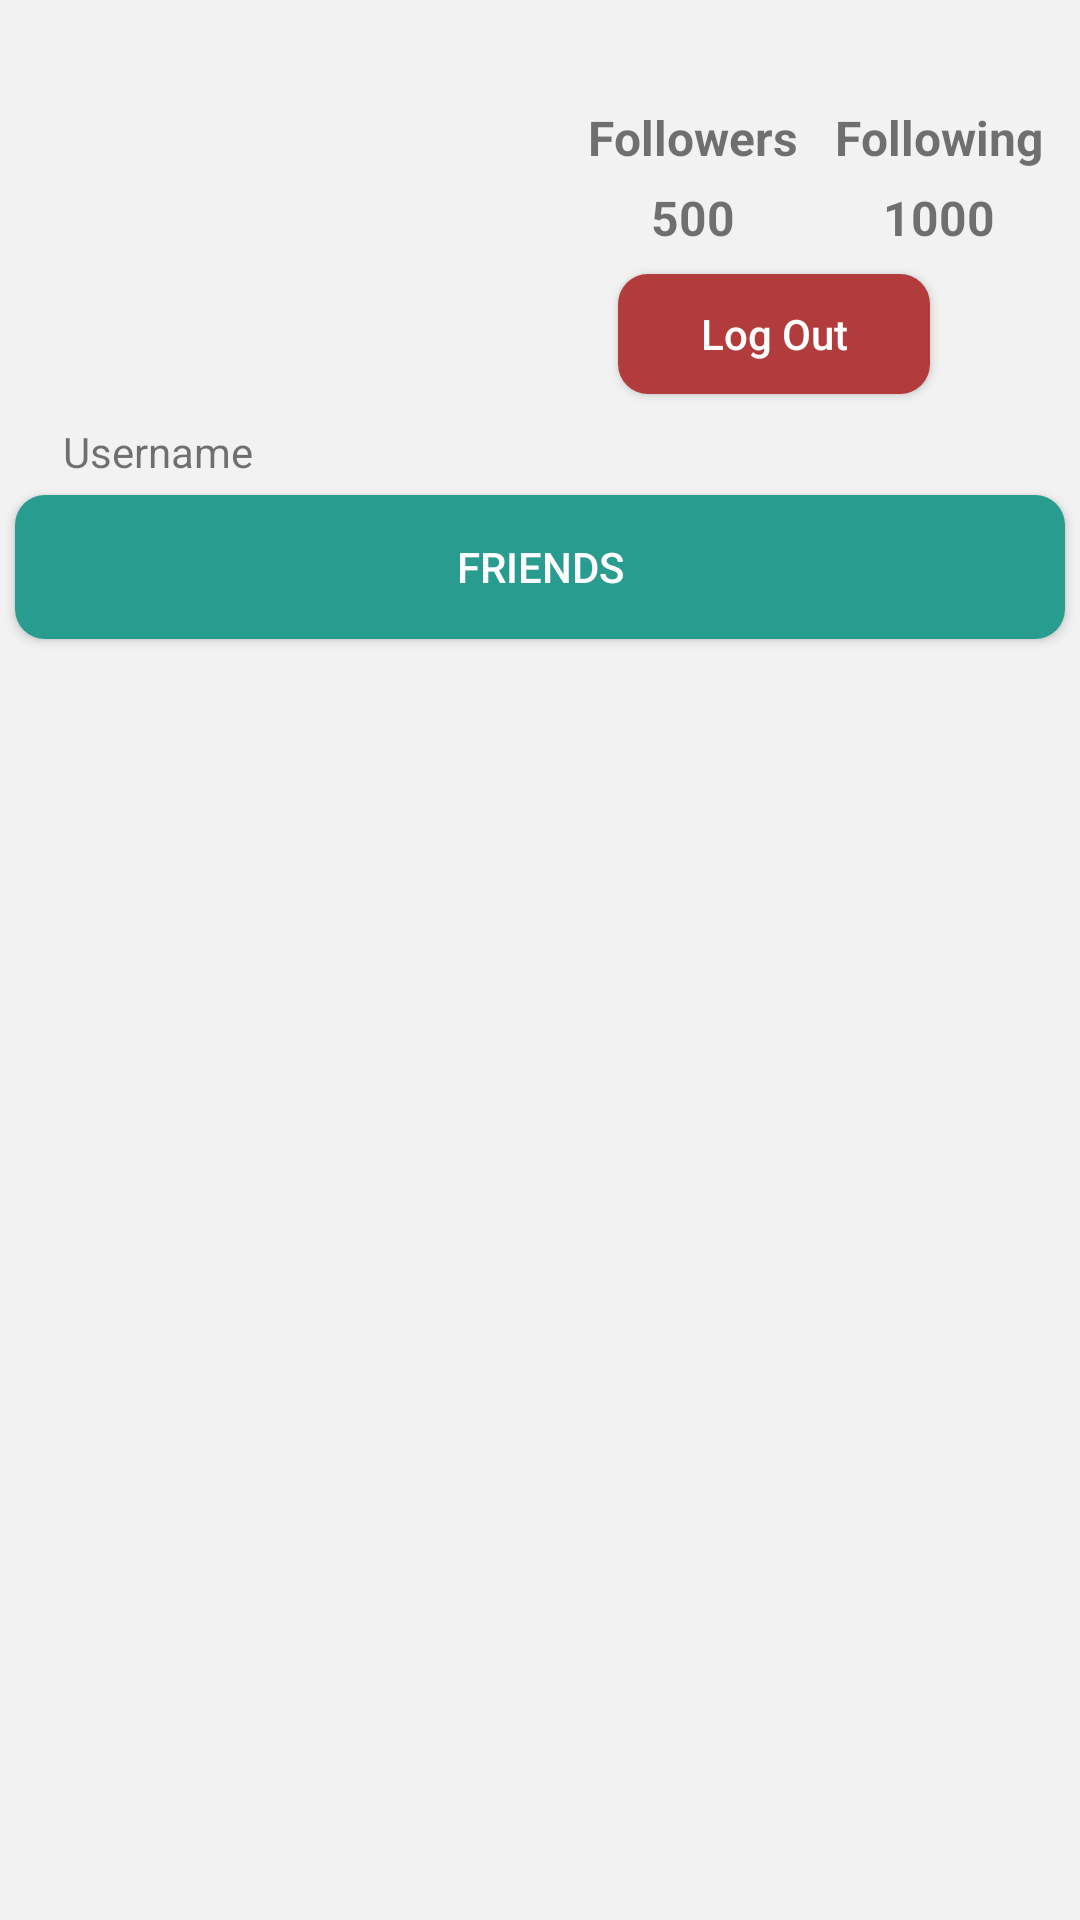

Android layout source for this screen:
<!-- AndroidManifest.xml: application theme Theme.InstaClone -->
<!-- res/layout/fragment_profile.xml -->
<?xml version="1.0" encoding="utf-8"?>
<androidx.constraintlayout.widget.ConstraintLayout xmlns:android="http://schemas.android.com/apk/res/android"
    xmlns:app="http://schemas.android.com/apk/res-auto"
    xmlns:tools="http://schemas.android.com/tools"
    android:layout_width="match_parent"
    android:layout_height="match_parent"
    android:background="#F2F2F2">


    <ImageView
        android:id="@+id/profileImageView"
        android:layout_width="120dp"
        android:layout_height="120dp"
        android:layout_marginStart="16dp"
        android:layout_marginTop="16dp"
        android:src="@drawable/user"
        app:layout_constraintStart_toStartOf="parent"
        app:layout_constraintTop_toTopOf="parent" />


    <TextView
        android:id="@+id/followersTextView"
        android:layout_width="wrap_content"
        android:layout_height="wrap_content"
        android:layout_marginStart="60dp"
        android:layout_marginTop="35dp"
        android:text="Followers"
        android:textSize="16sp"
        android:textStyle="bold"
        app:layout_constraintStart_toEndOf="@+id/profileImageView"
        app:layout_constraintTop_toTopOf="parent" />

    <TextView
        android:id="@+id/followingTextView"
        android:layout_width="wrap_content"
        android:layout_height="wrap_content"
        android:layout_marginTop="35dp"
        android:text="Following"
        android:textSize="16sp"
        android:textStyle="bold"
        app:layout_constraintEnd_toEndOf="parent"
        app:layout_constraintStart_toEndOf="@+id/followersTextView"
        app:layout_constraintTop_toTopOf="parent" />

    <TextView
        android:id="@+id/followersCountTextView"
        android:layout_width="wrap_content"
        android:layout_height="wrap_content"
        android:layout_marginTop="5dp"
        android:text="1000"
        android:textSize="16sp"
        android:textStyle="bold"
        app:layout_constraintEnd_toEndOf="@+id/followingTextView"
        app:layout_constraintStart_toStartOf="@+id/followingTextView"
        app:layout_constraintTop_toBottomOf="@+id/followingTextView" />

    <TextView
        android:id="@+id/followingCountTextView"
        android:layout_width="wrap_content"
        android:layout_height="wrap_content"
        android:layout_marginTop="5dp"
        android:text="500"
        android:textSize="16sp"
        android:textStyle="bold"
        app:layout_constraintEnd_toEndOf="@+id/followersTextView"
        app:layout_constraintStart_toStartOf="@+id/followersTextView"
        app:layout_constraintTop_toBottomOf="@+id/followersTextView" />

    <Button
        android:id="@+id/buttonLogOut"
        android:layout_width="0dp"
        android:layout_height="40dp"
        android:layout_marginStart="70dp"
        android:layout_marginTop="8dp"
        android:layout_marginEnd="50dp"
        android:background="@drawable/logout_background"
        android:text="Log Out"
        android:textAllCaps="false"
        android:textColor="@color/white"
        android:textSize="14sp"
        android:visibility="visible"
        app:layout_constraintEnd_toEndOf="parent"
        app:layout_constraintStart_toEndOf="@+id/profileImageView"
        app:layout_constraintTop_toBottomOf="@+id/followersCountTextView" />

    <Button
        android:id="@+id/button3"
        android:layout_width="0dp"
        android:layout_height="wrap_content"
        android:layout_marginStart="5dp"
        android:layout_marginTop="5dp"
        android:layout_marginEnd="5dp"
        android:background="@drawable/background_friends"
        android:clickable="false"
        android:text="FRIENDS"
        android:textColor="@color/white"
        app:layout_constraintEnd_toEndOf="parent"
        app:layout_constraintStart_toStartOf="parent"
        app:layout_constraintTop_toBottomOf="@+id/textViewUsernameProfile" />

    <TextView
        android:id="@+id/textViewUsernameProfile"
        android:layout_width="wrap_content"
        android:layout_height="wrap_content"
        android:layout_marginStart="46dp"
        android:layout_marginTop="5dp"
        android:layout_marginEnd="301dp"
        android:layout_marginBottom="5dp"
        android:text="Username"
        app:layout_constraintBottom_toTopOf="@+id/button3"
        app:layout_constraintEnd_toEndOf="parent"
        app:layout_constraintStart_toStartOf="parent"
        app:layout_constraintTop_toBottomOf="@+id/profileImageView" />

    <androidx.recyclerview.widget.RecyclerView
        android:id="@+id/recyclerViewFriends"
        android:layout_width="0dp"
        android:layout_height="0dp"
        android:layout_marginStart="1dp"
        android:layout_marginTop="10dp"
        android:layout_marginEnd="1dp"
        android:layout_marginBottom="1dp"
        app:layout_constraintBottom_toBottomOf="parent"
        app:layout_constraintEnd_toEndOf="parent"
        app:layout_constraintStart_toStartOf="parent"
        app:layout_constraintTop_toBottomOf="@+id/button3" />

</androidx.constraintlayout.widget.ConstraintLayout>
<!-- resources referenced by this layout -->
<resources>
  <color name="white">#FFFFFFFF</color>
  <!-- drawable background_friends (drawable) -->
  <?xml version="1.0" encoding="utf-8"?>
  <selector xmlns:android="http://schemas.android.com/apk/res/android">
      <item>
          <shape android:shape="rectangle">
              <corners android:radius="10dp"/>
              <solid android:color="#289C8E"/>
          </shape>
      </item>
  </selector>
  <!-- drawable logout_background (drawable) -->
  <?xml version="1.0" encoding="utf-8"?>
  <selector xmlns:android="http://schemas.android.com/apk/res/android">
      <item>
          <shape android:shape="rectangle">
              <corners android:radius="10dp"/>
              <solid android:color="#B23B3B"/>
          </shape>
      </item>
  </selector>
  <style name="Theme.InstaClone" parent="Base.Theme.InstaClone" />
  <style name="Base.Theme.InstaClone" parent="Theme.AppCompat.Light.NoActionBar">
          
          
      </style>
</resources>
